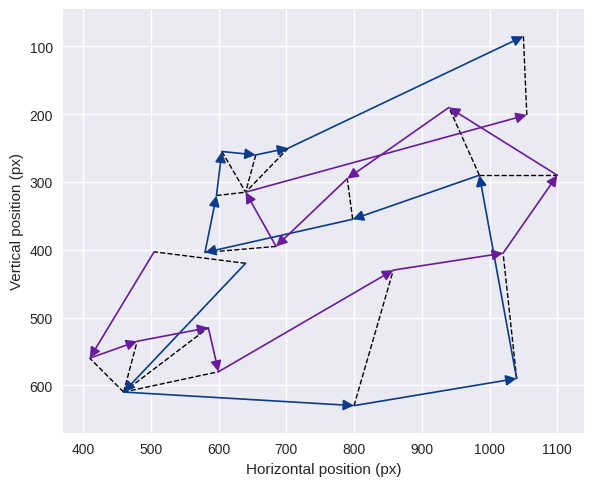

Write Python code to recreate this figure. (Note: this script raises an exception after producing the figure.)
# -*- coding: utf-8 -*-
 


import numpy as np
import matplotlib.pyplot as plt
from string import ascii_uppercase as ABC


def plot_scanpaths_with_grid_arrows( 
    xlim=(0, 1200), ylim=(0, 800),
    x_splits=None, y_splits=None,
    save_path='figures/scanpath_grid_2.png',
    arrow_lw=1.6, arrow_scale=18, arrowstyle="-|>"
):
    if x_splits is None:
        x_splits = np.linspace(xlim[0], xlim[1], 5)  # 4 colonnes
    if y_splits is None:
        y_splits = np.linspace(ylim[0], ylim[1], 5)  # 4 lignes

    blue_xy = np.array([
        [888,701],[610,501],[500,550],[527,701],
        [1020,500],[447,267],[200,51],[217,317],[401,101]
    ], dtype=float)

    purple_xy = np.array([
        [995,760],[405,505],[560,640],[820,660],
        [1060,670],[915,425],[680,415],[342,220],[90,220],
        [265,105],[405,20]
    ], dtype=float)

    plt.style.use("seaborn-v0_8")
    fig, ax = plt.subplots()

 
    for xv in x_splits[1:-1]:
        ax.axvline(xv, color="black", lw=3)
    for yv in y_splits[1:-1]:
        ax.axhline(yv, color="black", lw=3)

    x0, x1 = x_splits[0], x_splits[-1]
    y0, y1 = y_splits[0], y_splits[-1]
    ax.add_patch(plt.Rectangle(
        (x0, y0), x1 - x0, y1 - y0,
        fill=False, edgecolor="black", lw=4, zorder=10
    ))

 
    letters = list(ABC[:16])  # A..P
    k = 0
    for r in range(len(y_splits) - 1):
        for c in range(len(x_splits) - 1):
            cx = 0.5 * (x_splits[c] + x_splits[c+1])
            cy = 0.5 * (y_splits[r] + y_splits[r+1])
            ax.text(
                cx, cy, letters[k],
                color="dimgray",
                ha="center", va="center",
                fontsize=36, alpha=0.8
            )
            k += 1
 
    def draw_arrows(points, color):
        for i in range(len(points) - 1):
            (x0, y0), (x1, y1) = points[i], points[i+1]
            ax.annotate(
                "",
                xy=(x1, y1), xytext=(x0, y0),
                arrowprops=dict(
                    arrowstyle=arrowstyle,
                    facecolor=color,
                    edgecolor=color,
                    lw=arrow_lw,
                    mutation_scale=arrow_scale,
                    shrinkA=0,
                    shrinkB=0,
                ),
                zorder=3,
            )
 
 
    draw_arrows(blue_xy,   color="#0b3c8c")  # bleu
    draw_arrows(purple_xy, color="#6a1b9a")  # violet
 
    ax.set_xlim(xlim)
    ax.set_ylim(ylim)
    ax.invert_yaxis()
    ax.set_aspect("equal", adjustable="box")
    ax.set_xlabel("Horizontal position (px)", fontsize=14)
    ax.set_ylabel("Vertical position (px)", fontsize=14)
    ax.tick_params(labelsize=11)

    if save_path:
        fig.savefig(save_path, dpi=200, bbox_inches="tight")

    plt.show()
    plt.clf()
    
    
def plot_scanpath_with_grid_arrows_circle(
    xlim=(0, 1200), ylim=(0, 800),
    x_splits=None, y_splits=None,
    save_path='figures/scanpath_grid.png',
    arrow_lw=1.6, arrow_scale=18, arrowstyle="-|>",
    circle_radii=[50, 70, 28, 22, 25, 52, 27, 34, 31, 48, 31],           # <-- rayon(s) des cercles
    circle_edgecolor="darkblue",               # contour des cercles
    circle_facecolor="darkblue",               # remplissage des cercles
    circle_alpha=0.20,                        # transparence du remplissage
):
    
    # Données (x, y)
    blue_xy = np.array([
       [995,760],[405,505],[560,640],[820,660],
       [1060,670],[915,425],[680,415],[342,220],[90,220], [265, 105], [405, 20]
    ], dtype=float)

    # Grille 4x4 par défaut
    if x_splits is None: x_splits = np.linspace(xlim[0], xlim[1], 5)
    if y_splits is None: y_splits = np.linspace(ylim[0], ylim[1], 5)

    plt.style.use("seaborn-v0_8")
    fig, ax = plt.subplots()

    # --- Grille noire ---
    for xv in x_splits[1:-1]: ax.axvline(xv, color="black", lw=3)
    for yv in y_splits[1:-1]: ax.axhline(yv, color="black", lw=3)
    x0, x1 = x_splits[0], x_splits[-1]
    y0, y1 = y_splits[0], y_splits[-1]
    ax.add_patch(plt.Rectangle((x0, y0), x1-x0, y1-y0,
                               fill=False, edgecolor="black", lw=4))

    # --- Lettres A–P ---
    letters = list(ABC[:16])
    k = 0
    for r in range(len(y_splits)-1):
        for c in range(len(x_splits)-1):
            cx = 0.5*(x_splits[c] + x_splits[c+1])
            cy = 0.5*(y_splits[r] + y_splits[r+1])
            ax.text(cx, cy, letters[k], color="dimgray",
                    ha="center", va="center", fontsize=36, alpha=0.8)
            k += 1

    # --- Flèches pleines entre points (aucun dot) ---
    def draw_arrows(points, color):
        for i in range(len(points) - 1):
            (x0, y0), (x1, y1) = points[i], points[i+1]
            ax.annotate(
                "", xy=(x1, y1), xytext=(x0, y0),
                arrowprops=dict(
                    arrowstyle=arrowstyle,
                    facecolor=color, edgecolor=color,
                    lw=arrow_lw, mutation_scale=arrow_scale,
                    shrinkA=0, shrinkB=0
                ),
                zorder=3,
            )

    draw_arrows(blue_xy, color="#6a1b9a")  # violet

    # --- Cercles légèrement remplis sur les points ---
    # rayon : scalaire ou liste/array par point
    radii = np.asarray(circle_radii, dtype=float)
    if radii.size != len(blue_xy):
        raise ValueError("circle_radii doit avoir la même longueur que blue_xy.")

    for (x, y), r in zip(blue_xy, radii):
        circ = plt.Circle(
            (x, y), r,
            edgecolor=circle_edgecolor,
            facecolor=circle_facecolor,
            fill=True, alpha=circle_alpha,
            linewidth=1.2, zorder=4
        )
        ax.add_patch(circ)

    # --- Axes & mise en forme ---
    ax.set_xlim(xlim); ax.set_ylim(ylim)
    ax.invert_yaxis()                     # 0 en haut
    ax.set_aspect("equal", adjustable="box")
    ax.set_xlabel("Horizontal position (px)", fontsize=14)
    ax.set_ylabel("Vertical position (px)", fontsize=14)
    ax.tick_params(labelsize=11)

    if save_path:
        fig.savefig(save_path, dpi=200, bbox_inches="tight")
    plt.show(); plt.clf()
    
 
    
def dtw_figure_with_arrows():
    # --- Données ---
    blue_xy = np.array([
        [640, 420],
        [460, 610],
        [800, 630],
        [1040, 590],
        [985, 290],
        [798, 355],
        [580, 404],
        [597, 320],
        [605, 255],
        [655, 260],
        [703, 250],
        [1050, 85],
    ], dtype=float)

    purple_xy = np.array([
        [505, 403],
        [410, 560],
        [480, 535],
        [585, 515],
        [600, 580],
        [858, 430],
        [1020, 405],
        [1100, 290],
        [940, 190],
        [790, 295],
        [685, 395],
        [640, 315],
        [1055, 201],
    ], dtype=float)

    # --- DTW (coût cumulé + backtracking) ---
    def dtw(P, Q):
        n, m = len(P), len(Q)
        C = np.full((n, m), np.inf, float)
        parent = np.full((n, m, 2), -1, int)

        def d(i, j):
            return np.linalg.norm(P[i] - Q[j])

        C[0, 0] = d(0, 0)
        parent[0, 0] = [-1, -1]

        for i in range(1, n):
            C[i, 0] = C[i-1, 0] + d(i, 0)
            parent[i, 0] = [i-1, 0]
        for j in range(1, m):
            C[0, j] = C[0, j-1] + d(0, j)
            parent[0, j] = [0, j-1]

        for i in range(1, n):
            for j in range(1, m):
                cost = d(i, j)
                # insertion, suppression, match
                opts = [
                    (C[i-1, j],   (i-1, j)),
                    (C[i,   j-1], (i,   j-1)),
                    (C[i-1, j-1], (i-1, j-1)),
                ]
                prev_cost, prev_idx = min(opts, key=lambda t: t[0])
                C[i, j] = cost + prev_cost
                parent[i, j] = prev_idx

        # Chemin optimal
        path = []
        i, j = n-1, m-1
        while i >= 0 and j >= 0:
            path.append((i, j))
            if parent[i, j][0] == -1:
                break
            i, j = parent[i, j]
        path = path[::-1]

        # Plus grande distance locale le long du chemin (pour le segment rouge)
        local_dists = [np.linalg.norm(P[i] - Q[j]) for (i, j) in path]
        imax = int(np.argmax(local_dists))
        return C[n-1, m-1], path, imax

    dtw_cost, coupling, imax = dtw(blue_xy, purple_xy)

    # --- Figure ---
    plt.style.use("seaborn-v0_8")
    fig, ax = plt.subplots()

    # Flèches entre points (comme display_scanpath)
    def draw_arrows(points, color):
        for k in range(len(points) - 1):
            (x0, y0), (x1, y1) = points[k], points[k+1]
            ax.annotate(
                "",
                xy=(x1, y1), xytext=(x0, y0),
                arrowprops=dict(
                    arrowstyle="-|>",
                    facecolor=color,
                    edgecolor=color,
                    lw=1.2,
                    mutation_scale=16,
                    shrinkA=0, shrinkB=0,
                ),
                zorder=3,
            )

    draw_arrows(blue_xy,   color="#0b3c8c")  # BLEU
    draw_arrows(purple_xy, color="#6a1b9a")  # VIOLET

    # Couplage DTW en pointillés
    for (i, j) in coupling:
        ax.plot([blue_xy[i, 0], purple_xy[j, 0]],
                [blue_xy[i, 1], purple_xy[j, 1]],
                "k--", lw=1, zorder=2)


    # Les annotations n'autoscalent pas -> fixer limites depuis les points
    all_pts = np.vstack([blue_xy, purple_xy])
    pad = 40
    ax.set_xlim(all_pts[:, 0].min() - pad, all_pts[:, 0].max() + pad)
    ax.set_ylim(all_pts[:, 1].min() - pad, all_pts[:, 1].max() + pad)

    ax.set_aspect("equal", adjustable="box")
    ax.invert_yaxis()  # décommente si tu veux l'origine en haut
    ax.set_xlabel("Horizontal position (px)")
    ax.set_ylabel("Vertical position (px)") 
    
    save_path = 'figures/DTW.png'
    fig.savefig(save_path, dpi=200, bbox_inches="tight")
    
    plt.show()



def frechet_figure_with_arrows():
    # --- Données ---
    blue_xy = np.array([
        [640, 420],
        [460, 610],
        [800, 630],
        [1040, 590],
        [985, 290],
        [798, 355],
        [580, 404],
        [597, 320],
        [605, 255],
        [655, 260],
        [703, 250],
        [1050, 85],
    ], dtype=float)

    purple_xy = np.array([
        [505, 403],
        [410, 560],
        [480, 535],
        [585, 515],
        [600, 580],
        [858, 430],
        [1020, 405],
        [1100, 290],
        [940, 190],
        [790, 295],
        [685, 395],
        [640, 315],
        [1055, 201],
    ], dtype=float)

    # --- Fréchet discret (Eiter & Mannila) + backtracking ---
    def discrete_frechet(P, Q):
        n, m = len(P), len(Q)
        ca = np.full((n, m), np.inf, float)
        parent = np.full((n, m, 2), -1, int)

        def d(i, j):
            return np.linalg.norm(P[i] - Q[j])

        for i in range(n):
            for j in range(m):
                dist = d(i, j)
                if i == 0 and j == 0:
                    ca[i, j] = dist; parent[i, j] = [-1, -1]
                elif i > 0 and j == 0:
                    ca[i, 0] = max(ca[i-1, 0], dist); parent[i, 0] = [i-1, 0]
                elif i == 0 and j > 0:
                    ca[0, j] = max(ca[0, j-1], dist); parent[0, j] = [0, j-1]
                else:
                    # d[i,j] = max( dist, min(ca[i-1,j], ca[i-1,j-1], ca[i,j-1]) )
                    opts = [
                        (max(ca[i-1, j-1], dist), (i-1, j-1)),
                        (max(ca[i-1, j],   dist), (i-1, j)),  
                        (max(ca[i,   j-1], dist), (i,   j-1)),
                    ]
                    ca[i, j], parent[i, j] = min(opts, key=lambda t: t[0])

        # backtrack du couplage optimal
        path = []
        i, j = n-1, m-1
        while i >= 0 and j >= 0:
            path.append((i, j))
            if parent[i, j][0] == -1:
                break
            i, j = parent[i, j]
        path = path[::-1]

        # paire qui réalise la distance (max le long du chemin)
        dists = [np.linalg.norm(P[i] - Q[j]) for (i, j) in path]
        imax = int(np.argmax(dists))
        return ca[n-1, m-1], path, imax

    frechet_val, coupling, imax = discrete_frechet(blue_xy, purple_xy)

    # --- Figure ---
    plt.style.use("seaborn-v0_8")
    fig, ax = plt.subplots()

    # Flèches pleines entre points (comme display_scanpath)
    def draw_arrows(points, color):
        for k in range(len(points) - 1):
            (x0, y0), (x1, y1) = points[k], points[k+1]
            ax.annotate(
                "",
                xy=(x1, y1), xytext=(x0, y0),
                arrowprops=dict(
                    arrowstyle="-|>",      # flèche pleine
                    facecolor=color,
                    edgecolor=color,
                    lw=1.2,
                    mutation_scale=16,
                    shrinkA=0, shrinkB=0,
                ),
                zorder=3,
            )

    draw_arrows(blue_xy,   color="#0b3c8c")  # BLEU
    draw_arrows(purple_xy, color="#6a1b9a")  # VIOLET

    # Couplage Fréchet optimal en pointillés
    for (i, j) in coupling:
        ax.plot([blue_xy[i, 0], purple_xy[j, 0]],
                [blue_xy[i, 1], purple_xy[j, 1]],
                "k--", lw=1, zorder=2)

    # Segment rouge = paire responsable de la distance de Fréchet
    i, j = coupling[imax]
    ax.plot([blue_xy[i, 0], purple_xy[j, 0]],
            [blue_xy[i, 1], purple_xy[j, 1]],
            color="red", lw=3, zorder=4)

    # Les annotations n'autoscalent pas -> fixer limites depuis les points
    all_pts = np.vstack([blue_xy, purple_xy])
    pad = 40
    ax.set_xlim(all_pts[:, 0].min() - pad, all_pts[:, 0].max() + pad)
    ax.set_ylim(all_pts[:, 1].min() - pad, all_pts[:, 1].max() + pad)

    ax.set_aspect("equal", adjustable="box")
    ax.invert_yaxis()  # décommente si ton repère a l'origine en haut
    ax.set_xlabel("Horizontal position (px)")
    ax.set_ylabel("Vertical position (px)") 
    
    save_path = 'figures/frechet.png'
    fig.savefig(save_path, dpi=200, bbox_inches="tight")
    
    plt.show()

# Lance
dtw_figure_with_arrows()
